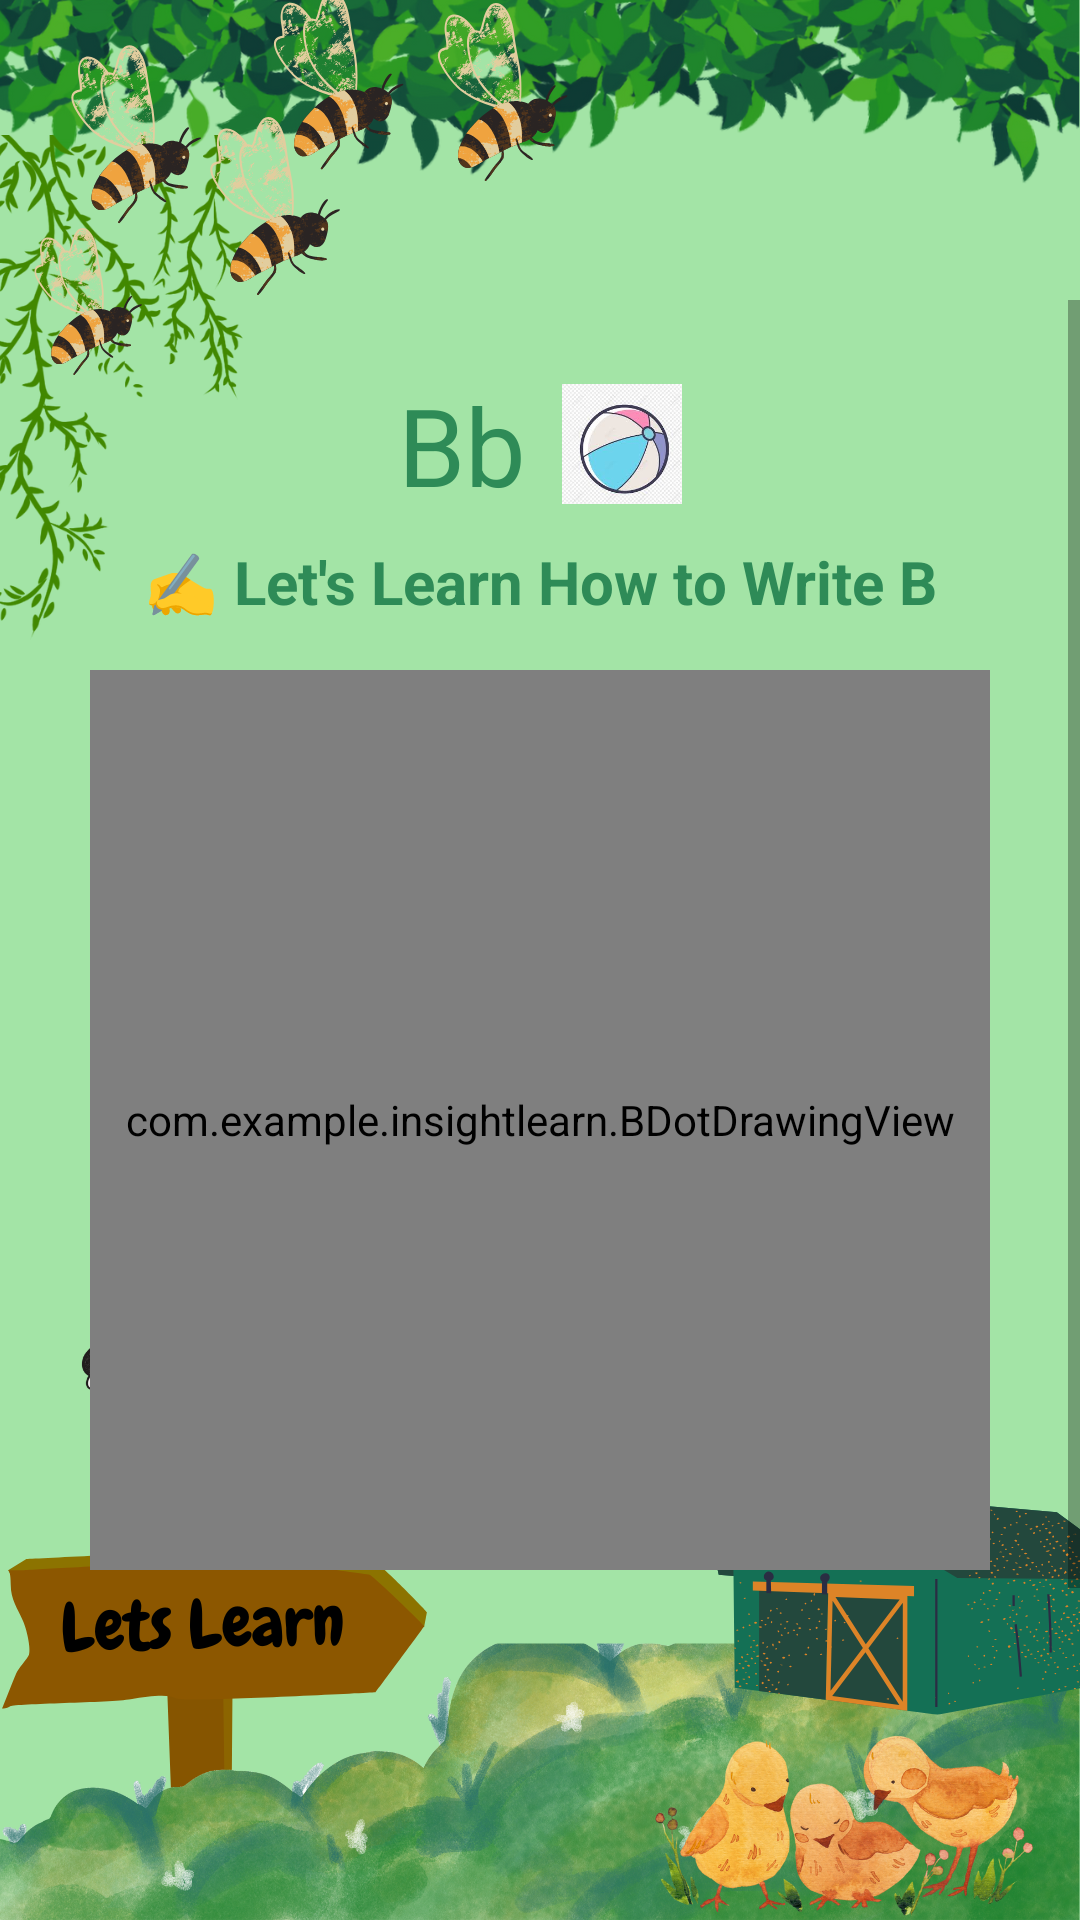

Write the Android layout XML for this screen, with the resource values it uses.
<!-- AndroidManifest.xml: application theme AppTheme -->
<!-- res/layout/activity_letter_b_tracing.xml -->
<?xml version="1.0" encoding="utf-8"?>

<RelativeLayout xmlns:android="http://schemas.android.com/apk/res/android"
    android:layout_width="match_parent"
    android:layout_height="match_parent">

    
    <ImageView
        android:id="@+id/backgroundImage"
        android:layout_width="match_parent"
        android:layout_height="match_parent"
        android:scaleType="centerCrop"
        android:src="@drawable/letslearn" />

    
    <ScrollView
        android:layout_width="match_parent"
        android:layout_height="match_parent"
        android:fillViewport="true"
        android:paddingTop="100dp"
        android:paddingBottom="100dp">

        <LinearLayout
            android:layout_width="match_parent"
            android:layout_height="wrap_content"
            android:orientation="vertical"
            android:gravity="center_horizontal"
            android:padding="24dp"
            android:background="@android:color/transparent">

            
            <LinearLayout
                android:layout_width="wrap_content"
                android:layout_height="wrap_content"
                android:orientation="horizontal"
                android:gravity="center"
                android:layout_marginBottom="8dp">

                <TextView
                    android:layout_width="wrap_content"
                    android:layout_height="wrap_content"
                    android:text="Bb"
                    android:textSize="36sp"
                    android:textColor="#2E8B57"
                    android:layout_marginEnd="12dp" />

                <ImageView
                    android:layout_width="40dp"
                    android:layout_height="40dp"
                    android:src="@drawable/ball_icon"
                    android:contentDescription="Ball" />
            </LinearLayout>

            
            <TextView
                android:layout_width="wrap_content"
                android:layout_height="wrap_content"
                android:text="✍️ Let's Learn How to Write B"
                android:textSize="20sp"
                android:textStyle="bold"
                android:textColor="#2E8B57"
                android:gravity="center"
                android:layout_marginBottom="16dp" />

            
            <com.example.insightlearn.BDotDrawingView
                android:id="@+id/drawingView"
                android:layout_width="300dp"
                android:layout_height="300dp"
                android:background="@drawable/tracing_board_bg"
                android:layout_marginBottom="16dp" />

            
            <TextView
                android:id="@+id/instructionText"
                android:layout_width="wrap_content"
                android:layout_height="wrap_content"
                android:text="Step 1: Trace the vertical line of 'B'"
                android:textSize="18sp"
                android:textColor="#3E3E3E"
                android:layout_marginBottom="8dp" />

            
            <TextView
                android:id="@+id/successMessage"
                android:layout_width="wrap_content"
                android:layout_height="wrap_content"
                android:text="You did a great job!"
                android:textSize="20sp"
                android:textStyle="bold"
                android:textColor="#4CAF50"
                android:visibility="gone"
                android:layout_marginBottom="12dp" />

            
            <LinearLayout
                android:layout_width="wrap_content"
                android:layout_height="wrap_content"
                android:orientation="horizontal"
                android:gravity="center"
                android:layout_marginBottom="12dp">

                <Button
                    android:id="@+id/resetButton"
                    android:layout_width="120dp"
                    android:layout_height="wrap_content"
                    android:text="Reset"
                    android:background="@drawable/rounded_pink_button"
                    android:textColor="#FFFFFF" />

                <Button
                    android:id="@+id/backButton"
                    android:layout_width="120dp"
                    android:layout_height="wrap_content"
                    android:text="Back"
                    android:layout_marginStart="16dp"
                    android:background="@drawable/rounded_orange_button"
                    android:textColor="#FFFFFF" />
            </LinearLayout>

            
            <Button
                android:id="@+id/nextButton"
                android:layout_width="160dp"
                android:layout_height="wrap_content"
                android:text="Next"
                android:background="@drawable/rounded_green_button"
                android:textColor="#FFFFFF"
                android:visibility="gone"
                android:layout_marginBottom="12dp" />

        </LinearLayout>
    </ScrollView>
</RelativeLayout>
<!-- resources referenced by this layout -->
<resources>
  <!-- drawable ball_icon: png bitmap (drawable, 7655 bytes) -->
  <!-- drawable letslearn: png bitmap (drawable, 912172 bytes) -->
  <!-- drawable rounded_green_button (drawable) -->
  <?xml version="1.0" encoding="utf-8"?>
  
  <shape xmlns:android="http://schemas.android.com/apk/res/android"
      android:shape="rectangle">
  
      
      <solid android:color="#4CAF50"/> 
  
      
      <corners android:radius="16dp" />
  
      
      <stroke
          android:width="2dp"
          android:color="#388E3C" /> 
  </shape>
  <!-- drawable rounded_orange_button (drawable) -->
  <shape xmlns:android="http://schemas.android.com/apk/res/android"
      android:shape="rectangle">
      <solid android:color="#FFA07A" />
      <corners android:radius="30dp" />
  </shape>
  <!-- drawable rounded_pink_button (drawable) -->
  <shape xmlns:android="http://schemas.android.com/apk/res/android"
      android:shape="rectangle">
      <solid android:color="#FF69B4" />
      <corners android:radius="30dp" />
  </shape>
  <!-- drawable tracing_board_bg (drawable) -->
  <?xml version="1.0" encoding="utf-8"?>
  
  <layer-list xmlns:android="http://schemas.android.com/apk/res/android">
      <item>
          <shape android:shape="rectangle">
              <solid android:color="#FFFFFF" />
              <corners android:radius="16dp" />
              <stroke android:width="4dp" android:color="#FFB6C1" />
          </shape>
      </item>
  </layer-list>
  <style name="AppTheme" parent="Theme.AppCompat.Light.NoActionBar">
          <item name="colorButtonNormal">@null</item>
      </style>
</resources>
